Run: headless pygame with SDL's dummy video driver; simulated clock (each Clock.tick advances the game by its frame time, no real sleeping); random seed 0; keys injected as events and as key.get_pressed() state; no mouse input.
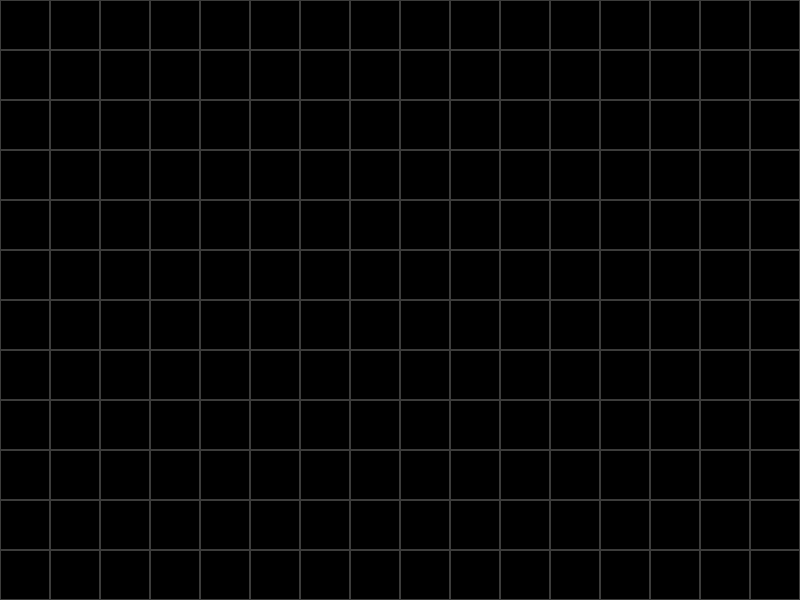
Frame 1 of 4 · flips 1–60 · no input
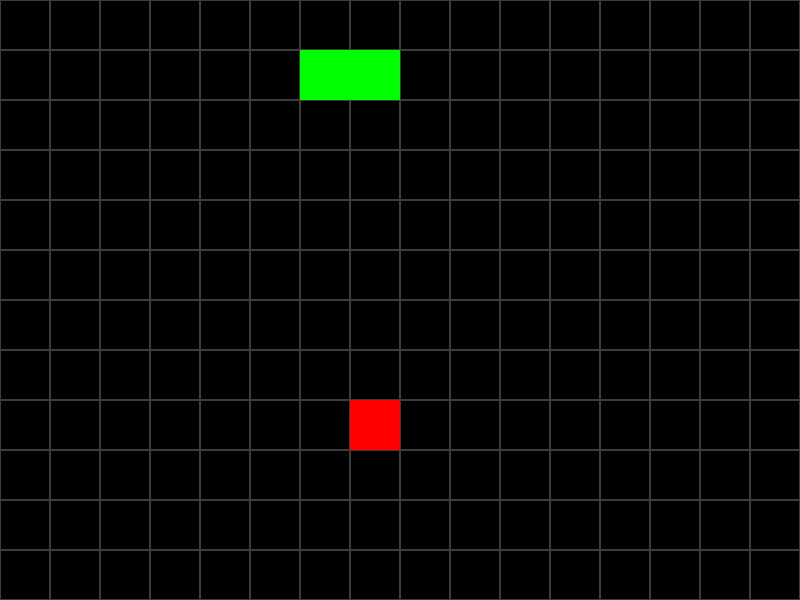
Frame 2 of 4 · flips 61–180 · tapped SPACE, RETURN · held RIGHT (→), D
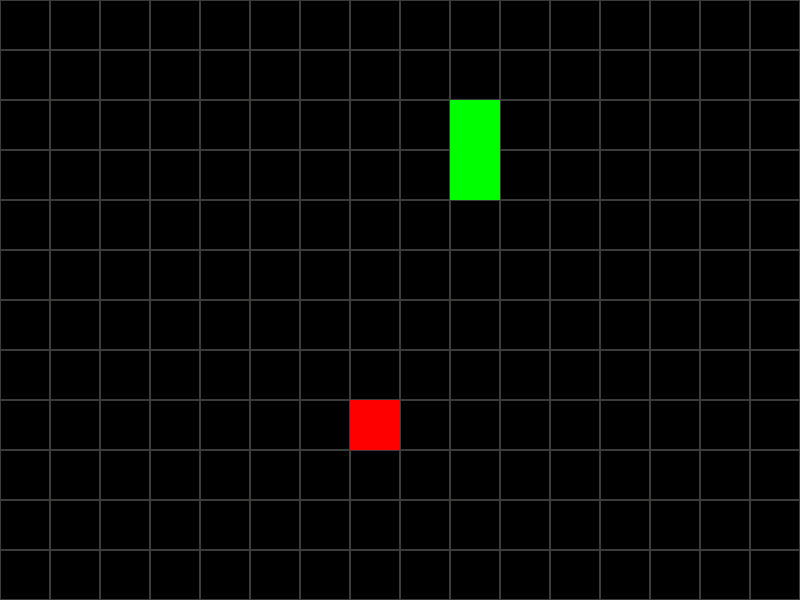
Frame 3 of 4 · flips 181–300 · held DOWN (↓), S
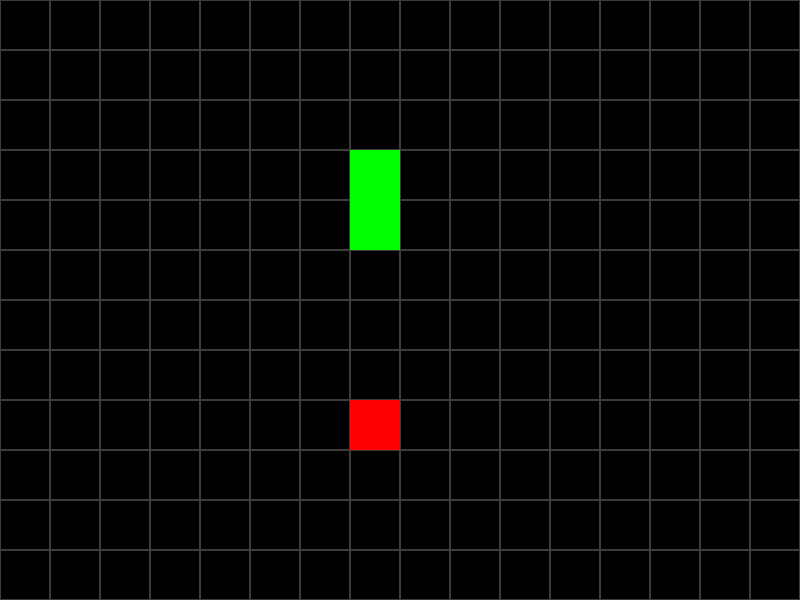
Frame 4 of 4 · flips 301–420 · held LEFT (←), A, UP (↑), W

The pygame program that drew these frames:

import pygame as pg
import sys
import random


# Konstanter
SW, SH = 800, 600





# Initialiser pygame
pg.init()

BLOKK_STORELSE = 50

skjerm = pg.display.set_mode((SW, SH))
pg.display.set_caption("Hogorm")
klokke = pg.time.Clock()


class Hogorm:
    def __init__(self):
        self._x, self._y, = BLOKK_STORELSE,  BLOKK_STORELSE
        self._xdir = 1   
        self._ydir = 0
        self._hode = pg.Rect(self._x, self._y, BLOKK_STORELSE, BLOKK_STORELSE)
        self._kropp = [pg.Rect(self._x-BLOKK_STORELSE, self._y, BLOKK_STORELSE, BLOKK_STORELSE)]
        self._død = False

    def update(self):
        global apple

        for firkant in self._kropp:
            if self._hode.x == firkant.x and self._hode.y == firkant.y:
              self._død = True
            if self._hode.x not in range(0, SW) or self._hode.y not in range(0, SH):
              self._død = True
        if self._død:
            self.x, self.y = BLOKK_STORELSE, BLOKK_STORELSE
            self._hode = pg.Rect(self._x, self._y, BLOKK_STORELSE, BLOKK_STORELSE)
            self._kropp = [pg.Rect(self._x-BLOKK_STORELSE, self._y, BLOKK_STORELSE, BLOKK_STORELSE)]
            self._xdir = 1 
            self._ydir = 0 
            self._død = False
            apple = Apple()


        self._kropp.append(self._hode)
        for i in range (len(self._kropp)-1):
          self._kropp[i].x, self._kropp[i].y = self._kropp[i + 1].x, self._kropp[i + 1].y
        self._hode.x += self._xdir * BLOKK_STORELSE
        self._hode.y += self._ydir * BLOKK_STORELSE
        self._kropp.remove(self._hode)
        
class Apple:
    def __init__(self):
        self._x = int(random.randint(0, SW)/BLOKK_STORELSE) * BLOKK_STORELSE
        self._y = int(random.randint(0, SH)/BLOKK_STORELSE) * BLOKK_STORELSE
        self.rect = pg.Rect(self._x, self._y, BLOKK_STORELSE, BLOKK_STORELSE)


    def update(self):
      pg.draw.rect(skjerm, "red", self.rect)




def tegngygrid():
  for x in range(0, SW, BLOKK_STORELSE ):
    for y in range(0, SH, BLOKK_STORELSE):
      rect = pg.Rect(x, y, BLOKK_STORELSE, BLOKK_STORELSE)
      pg.draw.rect(skjerm, "#3c3c3b", rect, 1)



tegngygrid()

apple = Apple()

hogorm = Hogorm()

while True:
  for hendelse in pg.event.get():
    if hendelse.type == pg.QUIT:
      pg.quit()
      sys.exit()
    
    if hendelse.type == pg.KEYDOWN:
        if hendelse.key == pg.K_DOWN:
          hogorm._ydir = 1
          hogorm._xdir = 0
        elif hendelse.key == pg.K_UP:
          hogorm._ydir = -1
          hogorm._xdir = 0
        elif hendelse.key == pg.K_RIGHT:
          hogorm._ydir = 0
          hogorm._xdir = 1
        elif hendelse.key == pg.K_LEFT:
          hogorm._ydir = 0
          hogorm._xdir = -1
          
          


    hogorm.update()

    skjerm.fill('black')
    tegngygrid()

    apple.update()
    

    pg.draw.rect(skjerm, "green", hogorm._hode)

    for firkant in hogorm._kropp:
       pg.draw.rect(skjerm, "green", firkant)
    
    if hogorm._hode.x == apple._x and hogorm._hode.y == apple._y:
       hogorm._kropp.append(pg.Rect(firkant.x, firkant.y, BLOKK_STORELSE, BLOKK_STORELSE))
       apple = Apple( )
  
  pg.display.update()
  klokke.tick(10)
